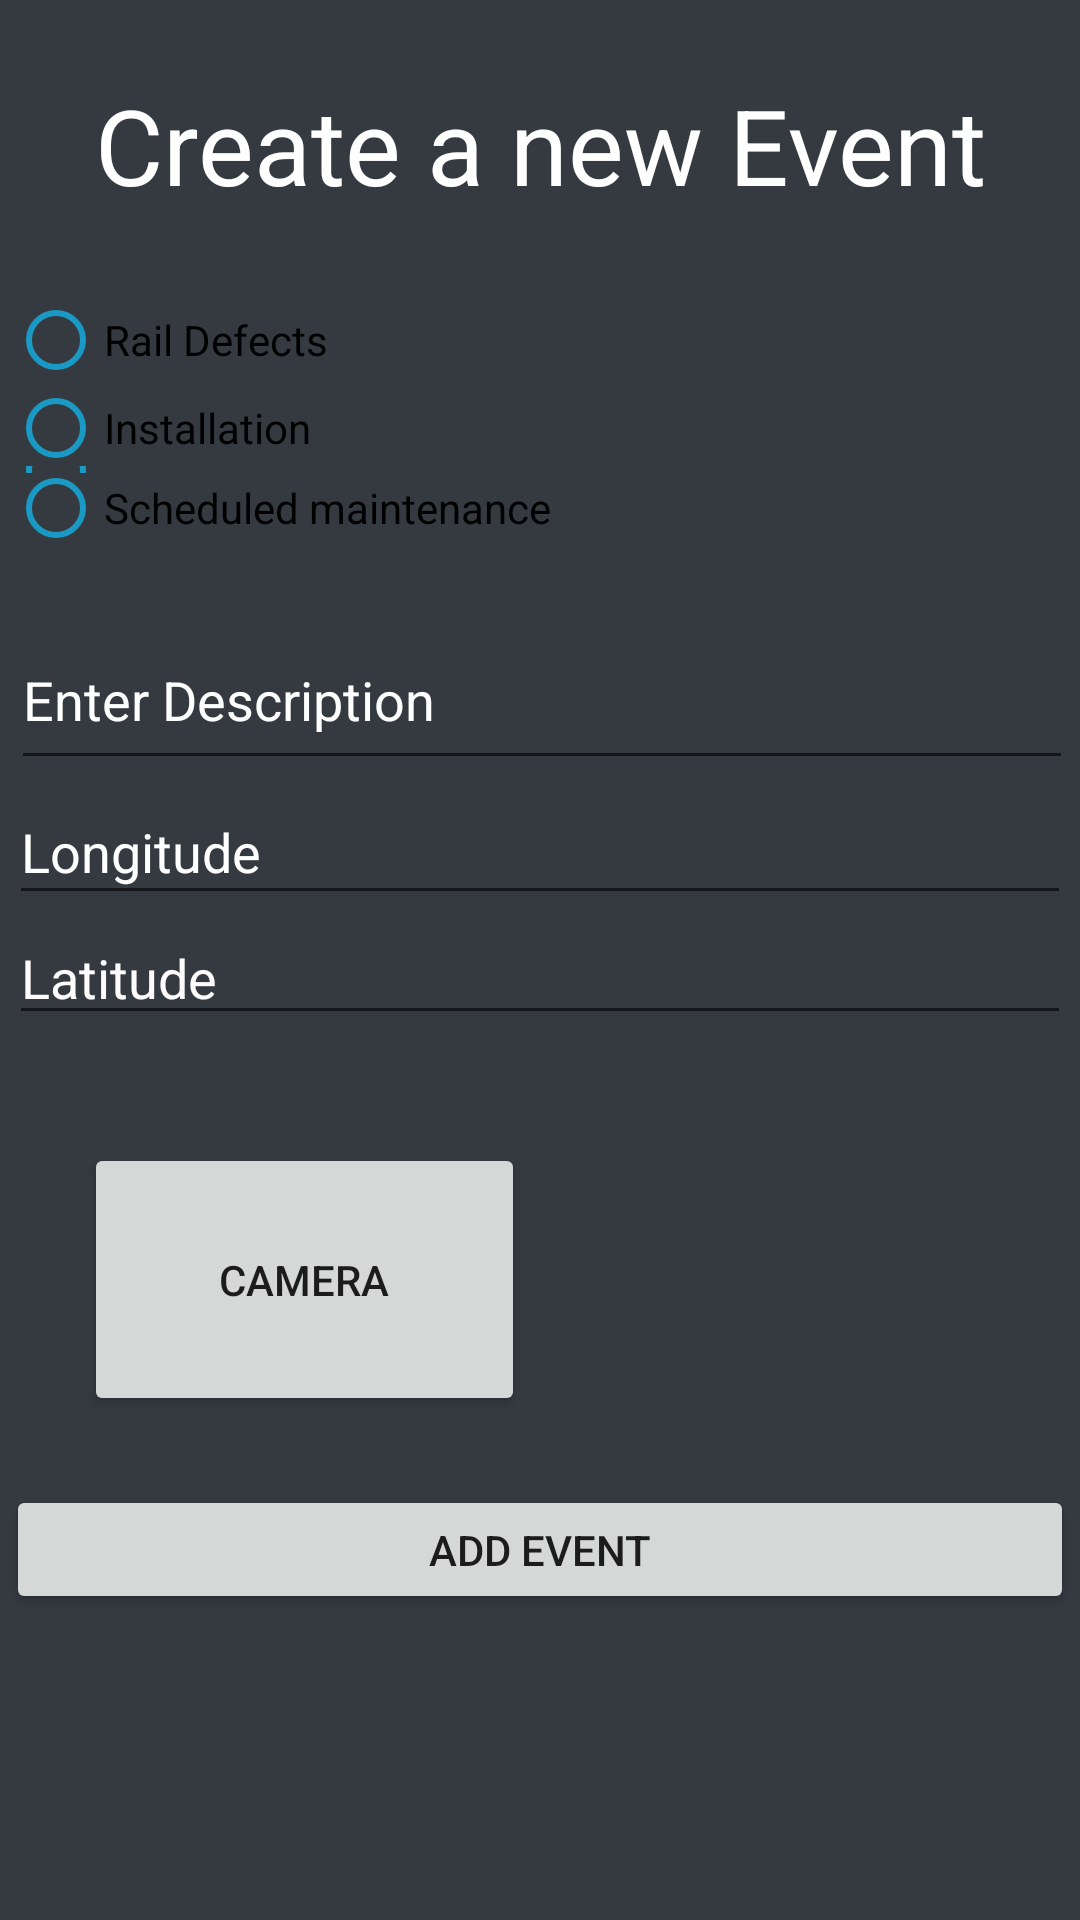

Produce the Android XML layout that renders to this screen, including the resource entries it uses.
<!-- AndroidManifest.xml: application theme Theme.Railway -->
<!-- res/layout/activity_main.xml -->
<?xml version="1.0" encoding="utf-8"?>
<androidx.constraintlayout.widget.ConstraintLayout xmlns:android="http://schemas.android.com/apk/res/android"
    xmlns:app="http://schemas.android.com/apk/res-auto"
    xmlns:tools="http://schemas.android.com/tools"
    android:id="@+id/lat"
    android:layout_width="match_parent"
    android:layout_height="match_parent"
    android:background="#343a40"
    android:gravity="center">

    <TextView
        android:id="@+id/textView2"
        android:layout_width="359dp"
        android:layout_height="47dp"
        android:layout_marginTop="25dp"
        android:layout_marginBottom="25dp"
        android:text="Create a new Event"
        android:textAlignment="center"
        android:textColor="#FFFFFF"
        android:textSize="35sp"
        app:layout_constraintBottom_toTopOf="@+id/radioGroup"
        app:layout_constraintEnd_toEndOf="parent"
        app:layout_constraintStart_toStartOf="parent"
        app:layout_constraintTop_toTopOf="parent"
        app:layout_constraintVertical_bias="1.0" />

    <RadioGroup
        android:id="@+id/radioGroup"
        android:layout_width="355dp"
        android:layout_height="84dp"
        android:layout_marginStart="16dp"
        android:layout_marginTop="25dp"
        android:layout_marginEnd="16dp"
        android:layout_marginBottom="10dp"
        android:orientation="vertical"
        app:layout_constraintBottom_toTopOf="@+id/editTextTextMultiLine2"
        app:layout_constraintEnd_toEndOf="parent"
        app:layout_constraintStart_toStartOf="parent"
        app:layout_constraintTop_toTopOf="parent">

        <RadioButton
            android:id="@+id/railDef"
            android:layout_width="match_parent"
            android:layout_height="34dp"
            android:layout_weight="1"
            android:buttonTint="#1A99C4"
            android:text="Rail Defects" />

        <RadioButton
            android:id="@+id/intasal"
            android:layout_width="match_parent"
            android:layout_height="27dp"
            android:layout_weight="1"
            android:buttonTint="#1A99C4"
            android:text="Installation" />

        <RadioButton
            android:id="@+id/brokenComp"
            android:layout_width="match_parent"
            android:layout_height="4dp"
            android:layout_weight="1"
            android:buttonTint="#1A99C4"
            android:text="Broken component" />

        <RadioButton
            android:id="@+id/scheMain"
            android:layout_width="match_parent"
            android:layout_height="25dp"
            android:layout_weight="1"
            android:buttonTint="#1A99C4"
            android:text="Scheduled maintenance" />
    </RadioGroup>

    <EditText
        android:id="@+id/editTextTextMultiLine2"
        android:layout_width="354dp"
        android:layout_height="49dp"
        android:layout_marginStart="16dp"
        android:layout_marginTop="30dp"
        android:layout_marginEnd="16dp"
        android:ems="10"
        android:gravity="start|top"
        android:hint="Enter Description"
        android:inputType="textMultiLine"
        android:textColor="#FFFFFF"
        android:textColorHint="#FFFFFF"
        app:layout_constraintEnd_toEndOf="parent"
        app:layout_constraintHorizontal_bias="0.48"
        app:layout_constraintStart_toStartOf="parent"
        app:layout_constraintTop_toBottomOf="@+id/radioGroup" />

    <EditText
        android:id="@+id/lonTextView"
        android:layout_width="354dp"
        android:layout_height="45dp"
        android:layout_marginStart="16dp"
        android:layout_marginEnd="16dp"
        android:ems="10"
        android:hint="Longitude"
        android:inputType="textPersonName"
        android:textColor="#FFFFFF"
        android:textColorHint="#FFFFFF"
        app:layout_constraintEnd_toEndOf="parent"
        app:layout_constraintStart_toStartOf="parent"
        app:layout_constraintTop_toBottomOf="@+id/editTextTextMultiLine2" />

    <EditText
        android:id="@+id/latTextView"
        android:layout_width="354dp"
        android:layout_height="40dp"
        android:layout_marginStart="16dp"
        android:layout_marginEnd="16dp"
        android:ems="10"
        android:hint="Latitude"
        android:inputType="textPersonName"
        android:textColor="#FFFFFF"
        android:textColorHint="#FDFBFB"
        app:layout_constraintEnd_toEndOf="parent"
        app:layout_constraintStart_toStartOf="parent"
        app:layout_constraintTop_toBottomOf="@+id/lonTextView" />

    <Button
        android:id="@+id/camera"
        android:layout_width="147dp"
        android:layout_height="91dp"
        android:layout_marginStart="28dp"
        android:layout_marginTop="36dp"
        android:text="Camera"
        app:layout_constraintStart_toStartOf="parent"
        app:layout_constraintTop_toBottomOf="@+id/latTextView" />

    <ImageView
        android:id="@+id/ImageView01"
        android:layout_width="190dp"
        android:layout_height="93dp"
        android:layout_marginTop="32dp"
        android:layout_marginEnd="16dp"
        app:layout_constraintEnd_toEndOf="parent"
        app:layout_constraintHorizontal_bias="0.566"
        app:layout_constraintStart_toEndOf="@+id/camera"
        app:layout_constraintTop_toBottomOf="@+id/latTextView"
        app:srcCompat="@drawable/ic_launcher_foreground" />

    <Button
        android:id="@+id/button2"
        android:layout_width="356dp"
        android:layout_height="43dp"
        android:layout_marginTop="25dp"
        android:text="Add Event"
        app:layout_constraintEnd_toEndOf="parent"
        app:layout_constraintStart_toStartOf="parent"
        app:layout_constraintTop_toBottomOf="@+id/ImageView01" />

</androidx.constraintlayout.widget.ConstraintLayout>
<!-- resources referenced by this layout -->
<resources>
  <!-- drawable ic_launcher_foreground: png bitmap (mipmap-hdpi, 6300 bytes) -->
  <style name="Theme.Railway" parent="Theme.MaterialComponents.DayNight.DarkActionBar">
          
          <item name="colorPrimary">@color/purple_500</item>
          <item name="colorPrimaryVariant">@color/purple_700</item>
          <item name="colorOnPrimary">@color/white</item>
          
          <item name="colorSecondary">@color/teal_200</item>
          <item name="colorSecondaryVariant">@color/teal_700</item>
          <item name="colorOnSecondary">@color/black</item>
          
          <item name="android:statusBarColor" tools:targetApi="l">?attr/colorPrimaryVariant</item>
          
      </style>
  <!-- not gathered from this repository: default colours our renderer supplied (Android Studio template values) -->
  <color name="purple_500">#FF6200EE</color>
  <color name="purple_700">#FF3700B3</color>
  <color name="teal_200">#FF03DAC5</color>
  <color name="teal_700">#FF018786</color>
  <color name="black">#FF000000</color>
  <color name="white">#FFFFFFFF</color>
</resources>
